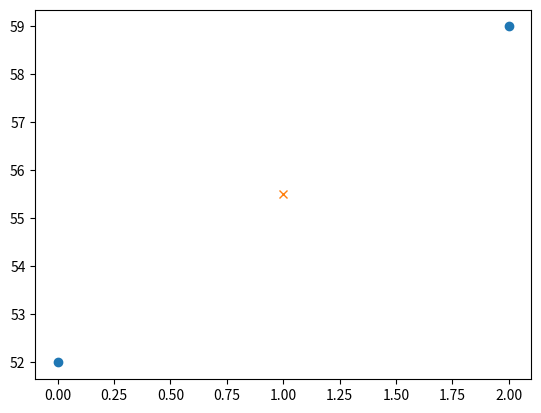
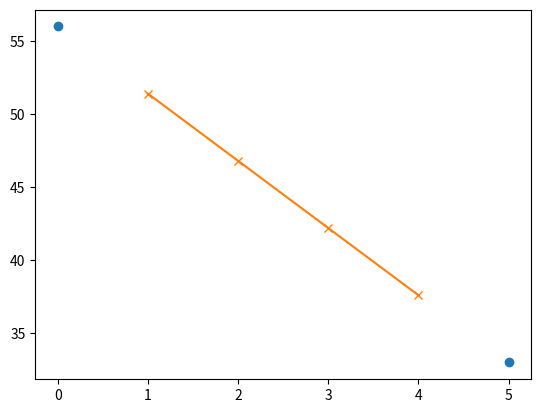

Here is the Python script that generated these plots, in order:
import math
import random
import numpy as np
import pandas as pd
from scipy.interpolate import interp1d
import matplotlib.pyplot as plt
import scipy


def main():
    # for test purposes, later: output of the peak_detecting_algorithm
    peaks = np.array([4.0, 20.0, 72.0, 131.0, 164.0, 227.0, 282.0, 316.0, 364.0, 413.0, 459.0, 505.0, 554.0, 610.0, 666.0,
                      720.0, 776.0, 880.0, 890.0])

    ibi_data = get_inter_beat_intervals(peak_data=peaks)

    ectopic_beat_indices, ectopic_beats, normal_beat_indices, normal_beats = mark_ectopic_beats(ibi_data)

    print()
    for ebi in range(len(ectopic_beat_indices[0])):
        print('Ectopic beat found at pos ', ectopic_beat_indices[0][ebi], ' with the value of ', ectopic_beats[ebi])
    index_sequences, value_sequences = mark_ectopic_beat_sequences(ectopic_beat_indices=ectopic_beat_indices,
                                                                   ectopic_beat_values=ectopic_beats)
    print()
    n_beats_to_replace, n_beats_to_insert, interpolation_mode, adapted_ibi_data, indices_to_replace = \
        calculate_number_of_substitution_intervals(ibi_data=ibi_data, ectopic_beat_indices=ectopic_beat_indices,
                                                   eb_index_sequences=index_sequences,
                                                   eb_value_sequences=value_sequences,
                                                   normal_beat_values=normal_beats)

    print()
    norm_beat_percentage = interval_dismissal_decider(n_beats_to_replace, normal_beat_indices)
    print()
    interpolated_ibi_data = linear_interpolation(new_ibi_data=adapted_ibi_data, interpolation_mode=interpolation_mode,
                                                 number_of_beats_to_insert=n_beats_to_insert,
                                                 indices_to_replace=indices_to_replace)


def get_inter_beat_intervals(peak_data):
    """A function that generates a set of inter beat intervals from a peak data set.
    Following the convention suggested by Task Force (1996). The discrete event series (DES) is the plot of
    R_(i)-R_(i-1) at the time R_(i) occurred."""

    inter_beat_intervals = np.zeros(len(peak_data)-1)

    for p in range(len(peak_data)):
        if p > 0:
            ibi = peak_data[p] - peak_data[p-1]
            np.put(inter_beat_intervals, [p-1], ibi)

    return inter_beat_intervals                 # returns ibi in samples


def mark_ectopic_beats(ibi_data):
    """A function that finds all ectopic or artifact beats as classified by a given method.
    Marks physiologically impossible inter beat intervals as ectopic or artifact beats."""
    # a method that searches for ectopic beats and gives back an array,
    #       holding the indices of all ectopic beats (ectopic_beat_indices)

    # for test purposes an ibi outside the physiologic bounds will be classified as an ectopic beat, or artifact beat
    # HR 50-200 (might adapt to baseline measurement)
    # HR 45 = ibi 1.33 = 85 samples
    # HR 200 = ibi 0.3 =  19 samples
    bins = pd.cut(ibi_data, [0, 19, 85, np.inf], labels=['out_low', 'in_range', 'out_high'])
    ectopic_beat_indices = np.where(bins.T != 'in_range')         # stores all indices inside a tuple
    ectopic_beat_values = ibi_data[bins.T != 'in_range']          # stores all values in an array

    normal_beat_indices = np.where(bins.T == 'in_range')
    normal_beat_values = ibi_data[bins.T == 'in_range']
    # Note: this segment works

    # as suggested in Choi and Shin (2018) according to Kamath
    # an ectopic beat occurred when 0.675*ibi_(n-1) < ibi_(n) < 1.245*ibi_(n-1)
    # ectopic_beat_indices = list([])
    # ectopic_beat_values = list([])
    #
    # for i in range(len(ibi_data)):
    #     print(ibi_data[i])
    #     if i > 0:
    #         if ibi_data[i] > (0.675*ibi_data[i-1]):
    #             ectopic_beat_indices.append(i)
    #             ectopic_beat_values.append(ibi_data[i])
    #         elif ibi_data[i] < (1.245*ibi_data[i-1]):
    #             ectopic_beat_indices.append(i)
    #             ectopic_beat_values.append(ibi_data[i])
    # Note: code segment works but method flagged every ibi as eb

    return ectopic_beat_indices, ectopic_beat_values, normal_beat_indices, normal_beat_values


def mark_ectopic_beat_sequences(ectopic_beat_indices, ectopic_beat_values):
    """A function that identifies sequences or groups of irregular beats.
    Output: Two lists; 1. index_sequences, holding the indices of all the beats and sequences 2. value_sequences,
    holding the values of all the beats and sequences at the indices of index_sequences."""
    # mark ectopic beats as part of a sequence, therefore later the correct calculation is chosen
    index_sequences = list([])
    value_sequences = list([])
    i_sequence = list([])
    v_sequence = list([])
    loop_len = len(ectopic_beat_indices[0])-1

    ebi = 0
    while True:

        if ebi < loop_len:
            if (ectopic_beat_indices[0][ebi+1] - ectopic_beat_indices[0][ebi]) == 1:
                # ebi and ebi +1 are a sequence
                if i_sequence.count(ectopic_beat_indices[0][ebi].astype(int)) == 0:     # check if index was already added
                    i_sequence.append(ectopic_beat_indices[0][ebi].astype(int))         # if not then add index
                    v_sequence.append(ectopic_beat_values[ebi].astype(int))
                    is_sequence = True
            else:
                # ebi was a single eb or a sequence has ended
                is_sequence = False

            if is_sequence:
                i_sequence.append(ectopic_beat_indices[0][ebi+1].astype(int))
                v_sequence.append(ectopic_beat_values[ebi + 1].astype(int))
            else:
                if i_sequence.count(ectopic_beat_indices[0][ebi].astype(int)) == 0:
                    i_sequence.append(ectopic_beat_indices[0][ebi].astype(int))
                    v_sequence.append(ectopic_beat_values[ebi].astype(int))
                index_sequences.append(i_sequence)
                value_sequences.append(v_sequence)
                i_sequence = list([])
                v_sequence = list([])

        else:
            if i_sequence.count(ectopic_beat_indices[0][ebi].astype(int)) == 0:
                i_sequence.append(ectopic_beat_indices[0][ebi].astype(int))
                v_sequence.append(ectopic_beat_values[ebi].astype(int))
            # print(a_sequence)
            index_sequences.append(i_sequence)
            value_sequences.append(v_sequence)
            print()
            # print('Control: ', index_sequences)
            for seq in range(len(index_sequences)):
                if len(index_sequences[seq]) > 1:
                    print('A sequence of ectopic beats has been found at the indices ', index_sequences[seq],
                          'with values ', value_sequences[seq])

            break

        ebi += 1

    return index_sequences, value_sequences


def calculate_number_of_substitution_intervals(ibi_data, ectopic_beat_indices,
                                               eb_index_sequences, eb_value_sequences, normal_beat_values):
    """ A function that calculates the number of beats that have to be inserted to interpolate the ectopic beat and
    artifact intervals. The function uses the equation provided by Lippman (1994). The number of inserted intervals B
    is calculated by the equation: sum_[i->i+N](RR_(i)) / ((RR_(i-1)+ RR_(i+N+1) /2), with N = number_of_beats_to_replace
    N encompasses the inter beat interval before ectopic beat (R_(i)) and the follow up beat (R_(i+1)), adapted for
    ectopic sequences or artifact sequences this means all N beats in the sequence plus the follow up beat (R_(i+N+1))
    Further it marks ectopic sequences with a duration greater than 3 seconds as artifacts.
    Output: Beats to replace, Beats to insert and suggested Interpolation mode, for every ectopic beat or sequence."""

    # find out if single ectopic beat or a sequence of ectopic beats occurred
    # therefore we check the distance of the indices in ectopic_beat_indices

    # check if there were any ectopic beats in ibi_data
    if len(ectopic_beat_indices[0]) == 0:
        print('There were no ectopic beats found.')
    else:
        print('Ectopic beats found. Starting interpolation...')

        # holds the number of beats that have to be replaced for every ectopic beat or every sequence
        number_of_beats_to_replace = list([])
        # holds number of beats that will be inserted, value >= 0.5 will be rounded to the next higher integer
        number_of_beats_to_insert = list([])
        # will holt the indices of all beats to replace
        indices_to_replace = list([])
        # holds the interpolation method specifier for each ectopic beat or sequence
        interpolation_mode = list([])
        # temporary data set, adapted from the original ibi set to cater the needs of the interpolation algorithm
        new_ibi_data = ibi_data
        # check if there were any ectopic sequences
        print('Checking for ectopic beat sequences...')
        if len(eb_value_sequences) > 0:                             # check if the sequence list is holding any elements
            index_correction = 0

            for s in range(len(eb_value_sequences)):                # if it does work through the list
                number_of_beats_to_replace.append([])               # for every run generate an additional list space
                number_of_beats_to_insert.append([])
                indices_to_replace.append([])
                interpolation_mode.append([])
                # if len(eb_index_sequences[s]) > 1:
                #     print('Sequence found: ', eb_index_sequences[s])    # print sequences for monitoring

                # ectopic beats,as well as the follow up beat will be replaced
                # get start and target index for calculation
                start_index = eb_index_sequences[s][0] + index_correction                   # the initial ectopic beat
                target_index = start_index + len(eb_value_sequences[s])                     # first beat after the ectopic sequence
                # check if there is a value after the sequence

                if (new_ibi_data.size - target_index) == 0:
                    # if there is no value after the sequence, that can be used, we extend the original ibi array by
                    # two random normal beat picked from the measurement
                    # choose random element
                    rnd = random.sample(range(0, len(normal_beat_values)-1), 2)

                    # grab random value from normal beat collection
                    extension_value = normal_beat_values[rnd[0]]
                    extension_value_2 = normal_beat_values[rnd[1]]
                    # extend ibi data set
                    new_ibi_data = np.append(new_ibi_data, [extension_value])
                    new_ibi_data = np.append(new_ibi_data, [extension_value_2])
                    # beats_to_replace = eb_value_sequences[s]
                    # beats_to_replace.append(ibi_data[target_index])
                elif (new_ibi_data.size - target_index) == 1:
                    # if there is only one value after the sequence, that can be used, we extend the original ibi array
                    # by a random normal beat picked from the measurement
                    # choose random element
                    rnd = random.randint(0, len(normal_beat_values) - 1)
                    # grab random value from normal beat collection
                    extension_value = normal_beat_values[rnd]
                    # extend ibi data set
                    new_ibi_data = np.append(ibi_data, [extension_value])

                elif start_index == 0:
                    # if there is no value before the sequence, e.g. the sequence contains the first few data points
                    # in the ibi data set, we have to account for that by extending the set with a random normal beat
                    # choose random element
                    rnd = random.randint(0, len(normal_beat_values) - 1)

                    # grab random value from normal beat collection
                    extension_value = normal_beat_values[rnd]
                    # extend ibi data set
                    new_ibi_data = np.append([extension_value], new_ibi_data)
                    # # account for shift in the data
                    index_correction += 1
                    start_index += index_correction
                    target_index += index_correction
                    # calculation with new ibi data set and target index
                beats_to_replace = eb_value_sequences[s]
                beats_to_replace.append(new_ibi_data[target_index])
                # adapt indices
                eb_ind_seq_adapted = [x+index_correction for x in eb_index_sequences[s]]
                eb_ind_seq_adapted.append(target_index)
                indices_to_replace[s].append(eb_ind_seq_adapted)

                number_of_beats_to_replace[s].append(len(beats_to_replace))
                # else:
                #     # this is the case when its a single ectopic beat
                #     beats_to_replace = eb_value_sequences[s]
                #     beats_to_replace.append(ibi_data[target_index])
                # according to lippman 1994 the number of inserted intervals B is calculated by
                # sum[i->i+N](RR_(i)) / ((RR_(i-1)+ RR_(i+N+1) /2), with N = number_of_beats_to_replace
                # calculate the total duration of the interval that needs to be replaced
                sum_of_btr = sum(beats_to_replace)
                # we decide the way of interpolation according to the length of the interval
                # Fs is the sampling frequency
                fs = 64

                if sum_of_btr > 3 * fs:
                    # according to kamath, artifact sequences over 3 sec should be deleted from the data
                    interpolation_mode[s].append('delete')
                else:
                    interpolation_mode[s].append('interpolate')

                beats_to_insert = round(sum_of_btr / ((new_ibi_data[start_index-1] + new_ibi_data[target_index + 1]) / 2))
                number_of_beats_to_insert[s].append(beats_to_insert)

                print('Replace: ', number_of_beats_to_replace[s], 'Insert: ', number_of_beats_to_insert[s], 'at ', indices_to_replace[s])
        else:
            print('No sequences found. Processing single ectopic beats...')

            # cover same eventualities as for sequences
            # eb at the start of the ibi data set, extend by one randomly picked value from normal beats

            # eb at the end of the ibi data set, extend by

    return number_of_beats_to_replace, number_of_beats_to_insert, interpolation_mode, new_ibi_data, indices_to_replace


def interval_dismissal_decider(number_of_beats_to_replace, normal_beat_indices):
    """A function that evaluates the level of noise in the data set, according to percentage of beats that were marked
    as irregular in comparison to the normal beats in the set. It is suggested that a set with a percentage of normal
    beats below 80% should lead to the dismissal of the interval."""
    normal_beats = len(normal_beat_indices[0])
    irregular_beats = 0
    for e in number_of_beats_to_replace:
        irregular_beats = irregular_beats + sum(e)
    normal_beat_percentage = 100 - (irregular_beats / normal_beats) * 100
    return normal_beat_percentage


def linear_interpolation(new_ibi_data, interpolation_mode, number_of_beats_to_insert, indices_to_replace):
    print(len(indices_to_replace))

    for n in range(len(indices_to_replace)):
        if interpolation_mode[n][0] == 'interpolate':
            # print('Number of beats to insert: ', n)

            start_index = 1
            target_index = int(number_of_beats_to_insert[n][0])
            x_to_interpolation = np.linspace(start_index, target_index, endpoint=True, num=target_index)
            x = [start_index-1, target_index+1]

            grab_start_pos = indices_to_replace[n][0][0]-1
            grab_end_pos = indices_to_replace[n][0][-1]+1
            y = [new_ibi_data[grab_start_pos], new_ibi_data[grab_end_pos]]
            interpolated_beats = np.interp(x_to_interpolation, x, y)

            plt.figure(dpi=400)
            plt.plot(x, y, 'o')
            plt.plot(x_to_interpolation, interpolated_beats, '-x')
            plt.show()

            # remove the irregular beats from the ibi data set
            if grab_start_pos == 0:
                rem_ibi_data_pre = np.array([new_ibi_data[grab_start_pos]])
            else:
                rem_ibi_data_pre = new_ibi_data[0:grab_start_pos]
            if grab_end_pos == len(new_ibi_data):
                rem_ibi_data_post = new_ibi_data[grab_end_pos]
            else:
                rem_ibi_data_post = new_ibi_data[grab_end_pos:]

            corrected_ibi_data = np.concatenate([rem_ibi_data_pre, interpolated_beats, rem_ibi_data_post], axis=0)
            # generate enough space for interpolated values and the place them at the index of the ectopic beat
            # inside the ibi data set interpolated_data = ibi_set[:, ind-1] , interpolated values ,
            # ibi_set[ind+len(interpolated values)+1,:]
        elif interpolation_mode[n][0] == 'delete':
            grab_start_pos = indices_to_replace[n][0][0] - 1
            grab_end_pos = indices_to_replace[n][0][-1] + 1

            if grab_start_pos == 0:
                rem_ibi_data_pre = np.array([new_ibi_data[grab_start_pos]])
            else:
                rem_ibi_data_pre = new_ibi_data[0:grab_start_pos]
            if grab_end_pos == len(new_ibi_data):
                rem_ibi_data_post = new_ibi_data[grab_end_pos]
            else:
                rem_ibi_data_post = new_ibi_data[grab_end_pos:]
            # rem_ibi_data_pre = new_ibi_data[:, indices_to_replace[n][0]-1]
            # rem_ibi_data_post = new_ibi_data[indices_to_replace[n][-1]+1, :]
            corrected_ibi_data = np.concatenate([rem_ibi_data_pre, rem_ibi_data_post], axis=0)
        else:
            print('No indicator for interpolation mode found.')

    return corrected_ibi_data


def artifact_interpolation_bvp(peak_locations):
    ibi_data = get_inter_beat_intervals(peak_data=peak_locations)

    ectopic_beat_indices, ectopic_beats, normal_beat_indices, normal_beats = mark_ectopic_beats(ibi_data)

    print()
    for ebi in range(len(ectopic_beat_indices[0])):
        print('Ectopic beat found at pos ', ectopic_beat_indices[0][ebi], ' with the value of ', ectopic_beats[ebi])
    index_sequences, value_sequences = mark_ectopic_beat_sequences(ectopic_beat_indices=ectopic_beat_indices,
                                                                   ectopic_beat_values=ectopic_beats)
    print()
    n_beats_to_replace, n_beats_to_insert, interpolation_mode, adapted_ibi_data, indices_to_replace = \
        calculate_number_of_substitution_intervals(ibi_data=ibi_data, ectopic_beat_indices=ectopic_beat_indices,
                                                   eb_index_sequences=index_sequences,
                                                   eb_value_sequences=value_sequences,
                                                   normal_beat_values=normal_beats)

    print()
    norm_beat_percentage = interval_dismissal_decider(n_beats_to_replace, normal_beat_indices)
    print()
    interpolated_ibi_data = linear_interpolation(new_ibi_data=adapted_ibi_data, interpolation_mode=interpolation_mode,
                                                 number_of_beats_to_insert=n_beats_to_insert,
                                                 indices_to_replace=indices_to_replace)

    return interpolated_ibi_data
    # todo: find some solution for the possibility of alternating ectopic beats, eb nb eb,
    #  (interpolating algorithm as is would use an eb to interpolate), if distance initial eb to next eb_index == 2 :
    #  use a random value from a normal beat pool

    # todo: plot the initial ibi data against the corrected, showing the interpolated beats in a different color


if __name__ == '__main__':
    main()

